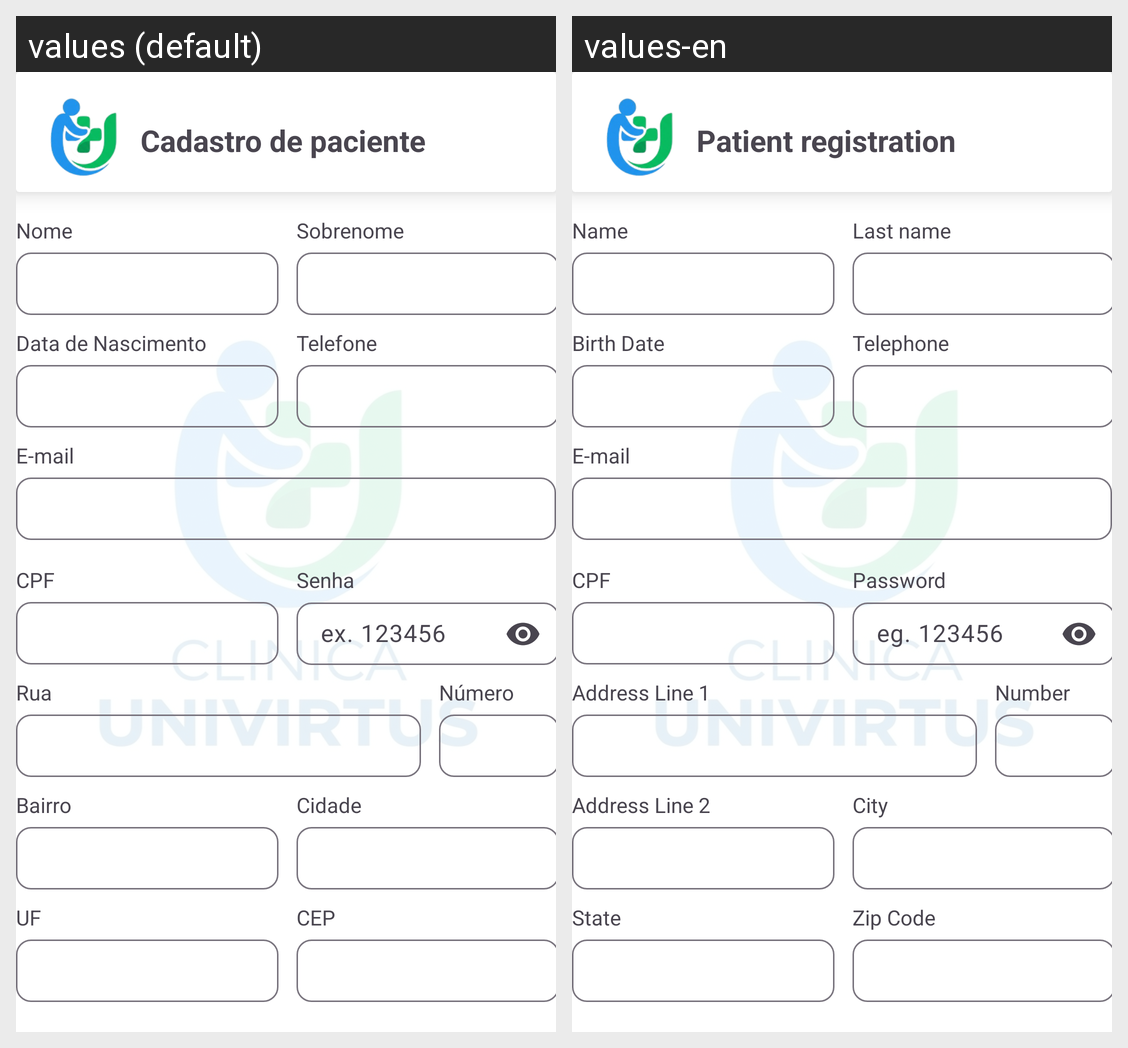

Strings drawn on this Android screen and how each of the app's shown locales translates them:
Android screen res/layout/activity_cadastro.xml rendered under 2 locales, left to right: values (default), values-en. Device: Nexus 5 (rendered at 1080×1920; each locale shown at half size, 540×960, under a caption strip naming it); theme Theme.Clinica_Univirtus.
Strings drawn on this screen, with the default value and each locale's value (text and hints the layout hard-codes, and strings that could not be matched under every locale, appear in the picture but are not listed):

cadastro
  values: Cadastro de paciente
  values-en: Patient registration

nome
  values: Nome
  values-en: Name

sobrenome
  values: Sobrenome
  values-en: Last name

data_nascimento
  values: Data de Nascimento
  values-en: Birth Date

telefone
  values: Telefone
  values-en: Telephone

email
  values: E-mail
  values-en: E-mail

cpf
  values: CPF
  values-en: CPF

senha
  values: Senha
  values-en: Password

hint_senha
  values: ex. 123456
  values-en: eg. 123456

rua
  values: Rua
  values-en: Address Line 1

numero
  values: Número
  values-en: Number

bairro
  values: Bairro
  values-en: Address Line 2

cidade
  values: Cidade
  values-en: City

uf
  values: UF
  values-en: State

cep
  values: CEP
  values-en: Zip Code
